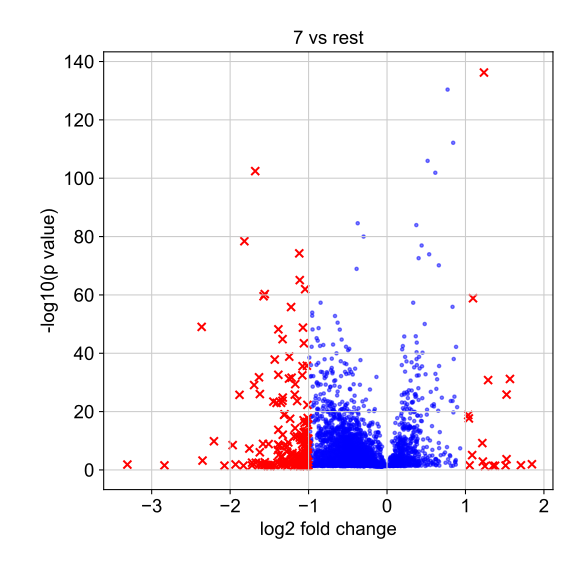

The table this chart was drawn from, first rows:
, genes, logfoldchange, pvals
0, HIST2H2BE, 1.847, 0.01124
1, RP1-34B20.21, 1.707, 0.02584
2, HIST1H2AC, 1.567, 6.508845363882979e-32
3, HIST1H2BD, 1.524, 1.4944205861896833e-26
4, HIST1H3H, 1.524, 0.0002119
5, TMEM71, 1.511, 0.03074
6, RP11-149I23.3, 1.377, 0.03806
7, RP11-138I17.1, 1.351, 0.03468
8, NMU, 1.288, 1.5977017625687178e-31
9, ARRDC3, 1.248, 0.04925
10, LGALS1, 1.235, 5.838038281386666e-137
11, HIST1H4H, 1.221, 0.00137
12, SOSTDC1, 1.215, 6.299590792243276e-10
13, TROAP, 1.096, 1.387317620952252e-59
14, RP11-277P12.20, 1.085, 8.332730162983408e-06
15, HIST1H2BG, 1.052, 0.02763
16, CLEC2B, 1.043, 2.2289066381363458e-18
17, HIST3H2A, 1.035, 1.5441835623496891e-19
18, CEP70, 0.932, 3.994812311326999e-08
19, ELF3, 0.8934, 2.9673564100725797e-22
20, SOX4, 0.88, 6.551802702010973e-43
21, HIST1H2BH, 0.877, 0.0004177
22, SUN2, 0.8765, 0.01544
23, HBP1, 0.8691, 0.001112
24, IFIT1, 0.8688, 0.002576
25, CCNB2, 0.8593, 7.641515362356616e-26
26, AGR2, 0.8502, 9.461549227664576e-39
27, DHRS3, 0.8458, 1.9587535786144393e-20
28, PTMS, 0.8432, 7.036818172134218e-113
29, LINC00504, 0.8408, 0.0367
30, CLIC3, 0.836, 2.311715097636683e-24
31, CD24, 0.8351, 1.2394593065565353e-56
32, MMP13, 0.8169, 0.04171
33, MARCKSL1, 0.8122, 2.342612946450756e-24
34, SPA17, 0.8061, 1.7922553036266015e-05
35, RIPK4, 0.8003, 9.214402733740212e-06
36, WFDC2, 0.7951, 0.003449
37, KIF20A, 0.7782, 0.0002203
38, HSPB1, 0.772, 4.099502308514089e-131
39, HOTAIRM1, 0.7643, 1.4731690097299885e-08
40, COL5A2, 0.746, 0.003477
41, RBP1, 0.7393, 1.0417201594225954e-06
42, TRIM38, 0.7218, 4.722471948826469e-06
43, PTTG1, 0.6989, 1.7201160600855808e-25
44, PALLD, 0.6838, 9.120471901817884e-06
45, AAMDC, 0.6728, 1.09088686240964e-13
46, ATAT1, 0.6672, 0.03253
47, GPNMB, 0.6642, 3.44082737960845e-08
48, SERPINH1, 0.6637, 2.3986629479067835e-36
49, HCAR2, 0.6628, 0.001542
50, STMN1, 0.6603, 7.246164072179488e-71
51, NEU1, 0.6595, 5.760279228121091e-10
52, TMEM263, 0.653, 0.000762
53, BST2, 0.6524, 5.22581268640763e-21
54, KRT5, 0.6383, 8.418812362915143e-32
55, PDPN, 0.6368, 0.006923
56, CTSV, 0.6288, 1.6344649036560124e-28
57, ANXA6, 0.6257, 0.02589
58, MYLIP, 0.6244, 0.0002689
59, OPN3, 0.6236, 0.0001736
... 4,910 more rows
